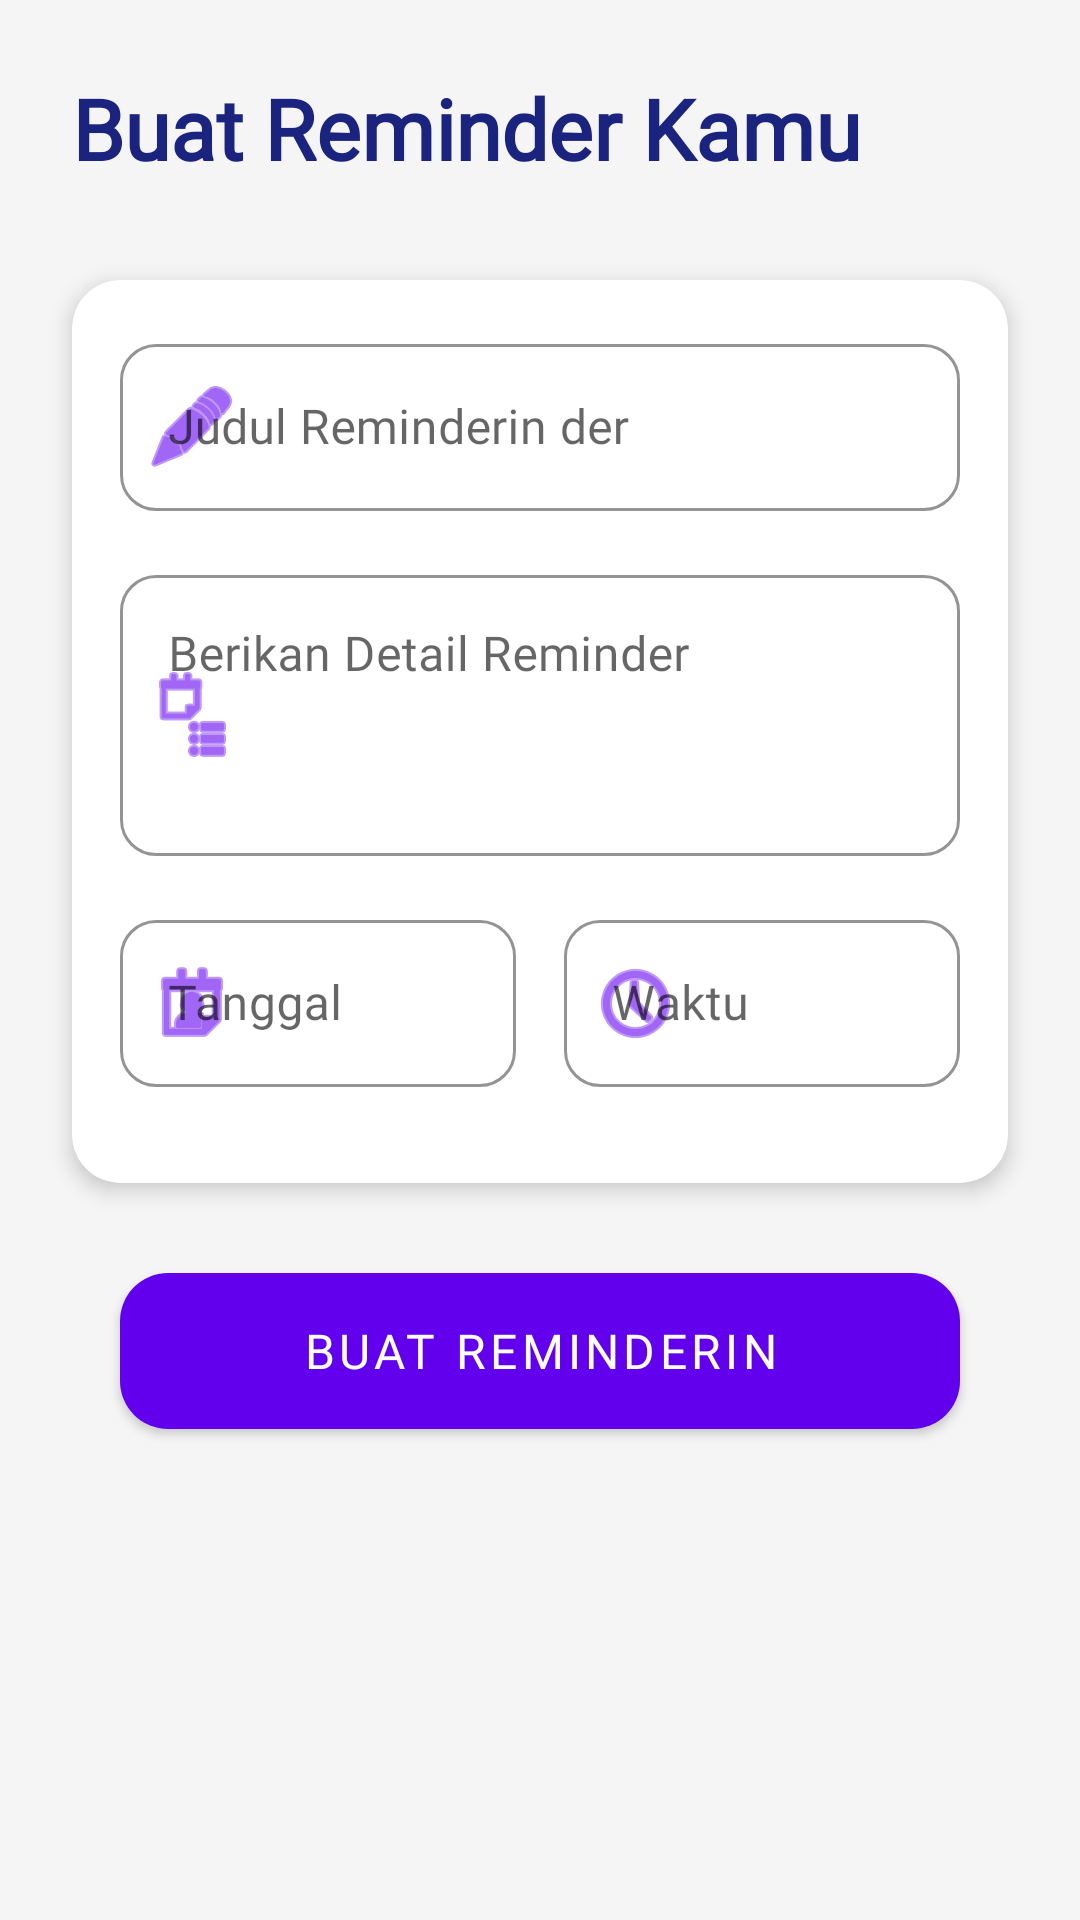

The Android layout XML behind this screen, and the referenced resources:
<!-- AndroidManifest.xml: application theme Theme.MaterialComponents.Light.DarkActionBar -->
<!-- res/layout/activity_add_task.xml -->
<?xml version="1.0" encoding="utf-8"?>
<ScrollView xmlns:android="http://schemas.android.com/apk/res/android"
    xmlns:app="http://schemas.android.com/apk/res-auto"
    android:layout_width="match_parent"
    android:layout_height="match_parent"
    android:background="@color/background_color">

    <LinearLayout
        android:layout_width="match_parent"
        android:layout_height="wrap_content"
        android:orientation="vertical"
        android:padding="24dp"
        android:clipToPadding="false">

        <TextView
            android:layout_width="wrap_content"
            android:layout_height="wrap_content"
            android:text="Buat Reminder Kamu"
            android:textSize="28sp"
            android:textStyle="bold"
            android:textColor="@color/text_primary"
            android:fontFamily="@font/montserrat_bold"
            android:layout_marginBottom="32dp"/>

        <com.google.android.material.card.MaterialCardView
            android:layout_width="match_parent"
            android:layout_height="wrap_content"
            android:layout_marginBottom="24dp"
            app:cardCornerRadius="16dp"
            app:cardElevation="4dp">

            <LinearLayout
                android:layout_width="match_parent"
                android:layout_height="wrap_content"
                android:orientation="vertical"
                android:padding="16dp">

                <com.google.android.material.textfield.TextInputLayout
                    style="@style/Widget.MaterialComponents.TextInputLayout.OutlinedBox"
                    android:layout_width="match_parent"
                    android:layout_height="wrap_content"
                    android:layout_marginBottom="16dp"
                    app:startIconDrawable="@android:drawable/ic_menu_edit"
                    app:startIconTint="@color/accent_color"
                    app:boxCornerRadiusTopStart="12dp"
                    app:boxCornerRadiusTopEnd="12dp"
                    app:boxCornerRadiusBottomStart="12dp"
                    app:boxCornerRadiusBottomEnd="12dp"
                    app:boxStrokeColor="@color/accent_color"
                    app:hintTextColor="@color/accent_color">

                    <com.google.android.material.textfield.TextInputEditText
                        android:id="@+id/taskInput"
                        android:layout_width="match_parent"
                        android:layout_height="wrap_content"
                        android:hint="Judul Reminderin der"
                        android:inputType="textCapSentences"
                        android:fontFamily="@font/montserrat_medium"/>
                </com.google.android.material.textfield.TextInputLayout>

                <com.google.android.material.textfield.TextInputLayout
                    style="@style/Widget.MaterialComponents.TextInputLayout.OutlinedBox"
                    android:layout_width="match_parent"
                    android:layout_height="wrap_content"
                    android:layout_marginBottom="16dp"
                    app:startIconDrawable="@android:drawable/ic_menu_agenda"
                    app:startIconTint="@color/accent_color"
                    app:boxCornerRadiusTopStart="12dp"
                    app:boxCornerRadiusTopEnd="12dp"
                    app:boxCornerRadiusBottomStart="12dp"
                    app:boxCornerRadiusBottomEnd="12dp"
                    app:boxStrokeColor="@color/accent_color"
                    app:hintTextColor="@color/accent_color">

                    <com.google.android.material.textfield.TextInputEditText
                        android:id="@+id/taskDescription"
                        android:layout_width="match_parent"
                        android:layout_height="wrap_content"
                        android:hint="Berikan Detail Reminder"
                        android:inputType="textCapSentences|textMultiLine"
                        android:minLines="3"
                        android:gravity="top"
                        android:fontFamily="@font/montserrat_medium"/>
                </com.google.android.material.textfield.TextInputLayout>

                <LinearLayout
                    android:layout_width="match_parent"
                    android:layout_height="wrap_content"
                    android:orientation="horizontal"
                    android:layout_marginBottom="16dp">

                    <com.google.android.material.textfield.TextInputLayout
                        style="@style/Widget.MaterialComponents.TextInputLayout.OutlinedBox"
                        android:layout_width="0dp"
                        android:layout_height="wrap_content"
                        android:layout_weight="1"
                        android:layout_marginEnd="8dp"
                        app:startIconDrawable="@android:drawable/ic_menu_my_calendar"
                        app:startIconTint="@color/accent_color"
                        app:boxCornerRadiusTopStart="12dp"
                        app:boxCornerRadiusTopEnd="12dp"
                        app:boxCornerRadiusBottomStart="12dp"
                        app:boxCornerRadiusBottomEnd="12dp"
                        app:boxStrokeColor="@color/accent_color"
                        app:hintTextColor="@color/accent_color">

                        <com.google.android.material.textfield.TextInputEditText
                            android:id="@+id/dateInput"
                            android:layout_width="match_parent"
                            android:layout_height="wrap_content"
                            android:hint="Tanggal"
                            android:focusable="false"
                            android:fontFamily="@font/montserrat_medium"/>
                    </com.google.android.material.textfield.TextInputLayout>

                    <com.google.android.material.textfield.TextInputLayout
                        style="@style/Widget.MaterialComponents.TextInputLayout.OutlinedBox"
                        android:layout_width="0dp"
                        android:layout_height="wrap_content"
                        android:layout_weight="1"
                        android:layout_marginStart="8dp"
                        app:startIconDrawable="@android:drawable/ic_menu_recent_history"
                        app:startIconTint="@color/accent_color"
                        app:boxCornerRadiusTopStart="12dp"
                        app:boxCornerRadiusTopEnd="12dp"
                        app:boxCornerRadiusBottomStart="12dp"
                        app:boxCornerRadiusBottomEnd="12dp"
                        app:boxStrokeColor="@color/accent_color"
                        app:hintTextColor="@color/accent_color">

                        <com.google.android.material.textfield.TextInputEditText
                            android:id="@+id/timeInput"
                            android:layout_width="match_parent"
                            android:layout_height="wrap_content"
                            android:hint="Waktu"
                            android:focusable="false"
                            android:fontFamily="@font/montserrat_medium"/>
                    </com.google.android.material.textfield.TextInputLayout>
                </LinearLayout>
            </LinearLayout>
        </com.google.android.material.card.MaterialCardView>

        <com.google.android.material.button.MaterialButton
            android:id="@+id/saveButton"
            android:layout_width="match_parent"
            android:layout_height="64dp"
            android:text="Buat Reminderin"
            android:textSize="16sp"
            android:fontFamily="@font/montserrat_bold"
            app:cornerRadius="16dp"
            app:elevation="4dp"
            android:layout_marginHorizontal="16dp"
            app:backgroundTint="@color/accent_color"/>

    </LinearLayout>
</ScrollView>
<!-- resources referenced by this layout -->
<resources>
  <color name="accent_color">#6200EE</color>
  <color name="background_color">#F5F5F5</color>
  <color name="text_primary">#1A237E</color>
</resources>
